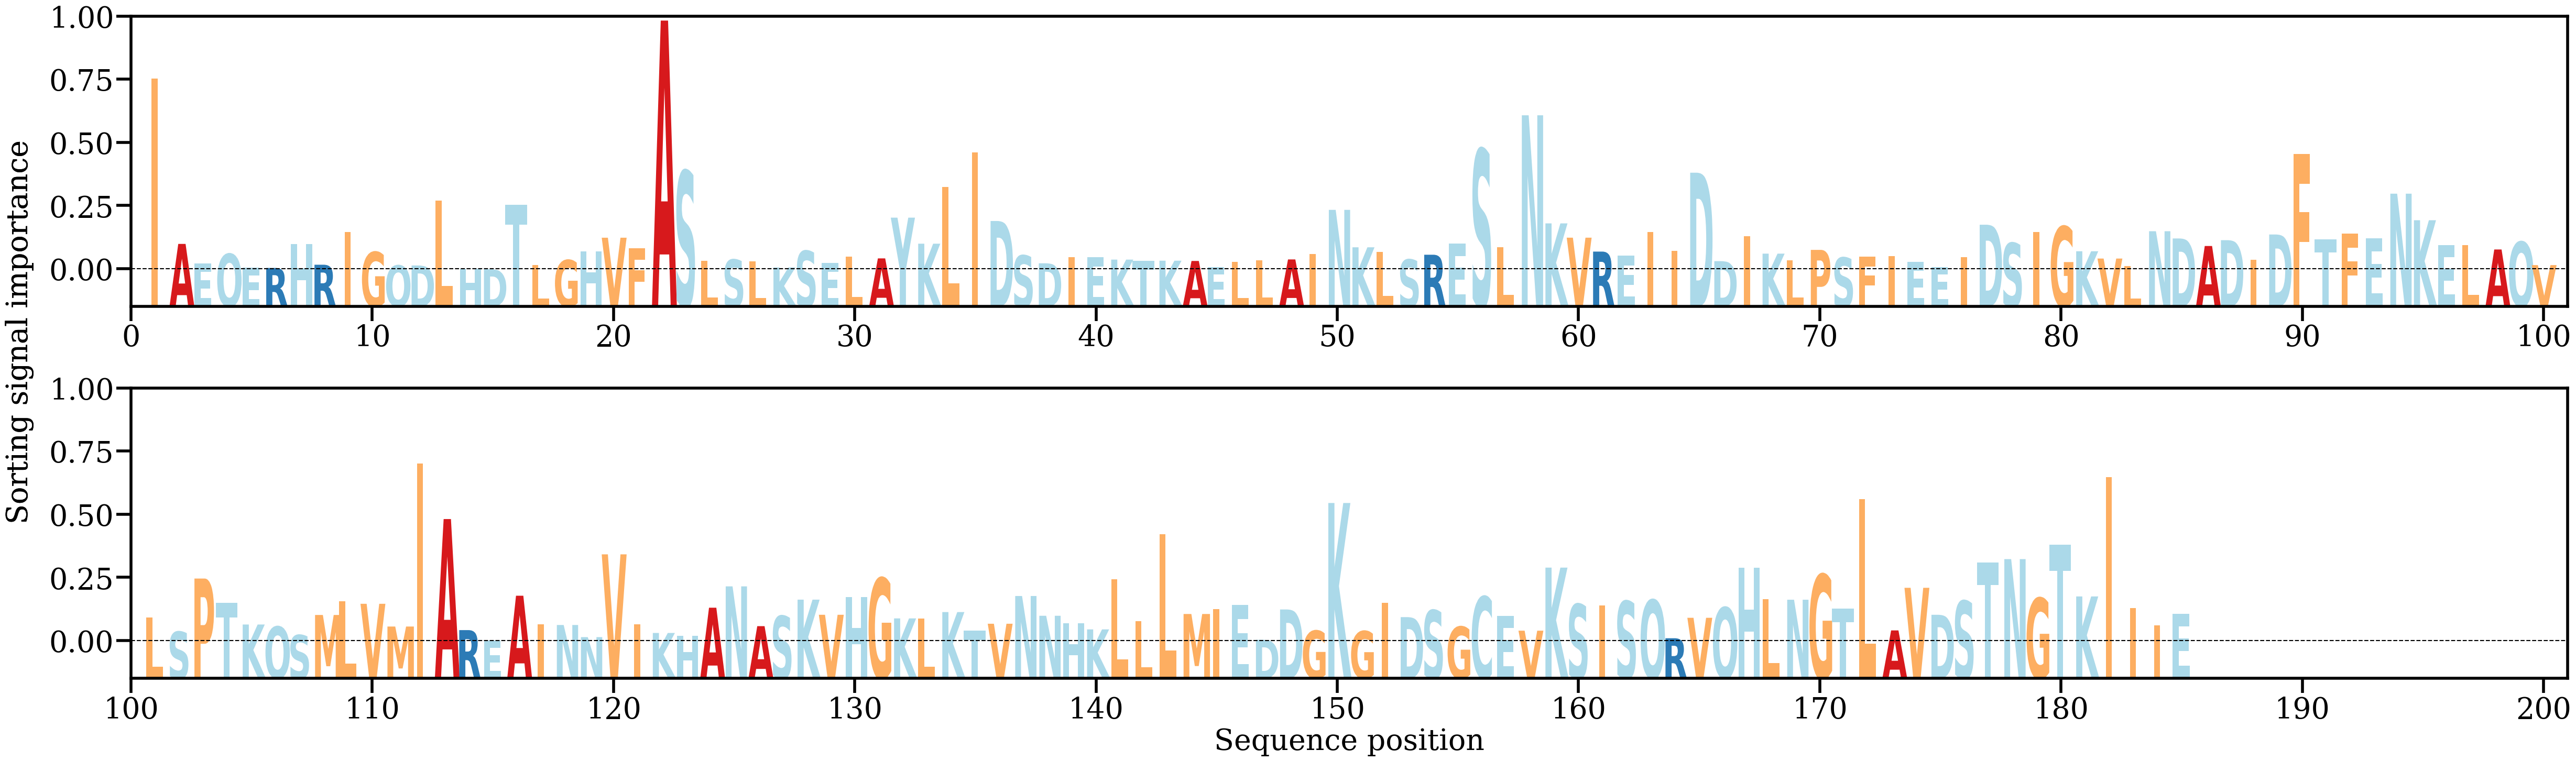

Data behind this chart, as committed beside it:
AA, Alpha
I, [0.02949032]
A, [0.00395859]
E, [0.00090489]
Q, [0.00242105]
E, [0.0002911]
R, [0.00024404]
H, [0.00391912]
R, [0.00074432]
I, [0.00580462]
G, [0.00270981]
Q, [0.00062944]
D, [0.00062909]
L, [0.01061008]
H, [0.0001711]
D, [4.670052e-05]
T, [0.0099623]
L, [0.00068869]
G, [0.00146335]
H, [0.0028192]
V, [0.00491557]
F, [0.00328837]
A, [0.03844007]
S, [0.01521463]
L, [0.00136827]
S, [0.00153738]
L, [0.00125967]
K, [0.00032018]
S, [0.00288344]
E, [0.00099296]
L, [0.00195424]
A, [0.00172329]
Y, [0.00801325]
K, [0.00399256]
L, [0.01271098]
I, [0.01807217]
D, [0.00749637]
S, [0.00218186]
D, [0.0009684]
I, [0.00193988]
E, [0.00190521]
K, [0.00153703]
T, [0.00135048]
K, [0.00136757]
A, [0.00132558]
E, [0.00040611]
L, [0.00117296]
L, [0.00142563]
A, [0.00156183]
I, [0.00240257]
N, [0.00921603]
K, [0.00343576]
L, [0.00272442]
S, [0.00154871]
R, [0.00228694]
E, [0.00398227]
S, [0.01855817]
L, [0.00344958]
N, [0.02381756]
K, [0.00712833]
V, [0.00492113]
... 125 more rows
